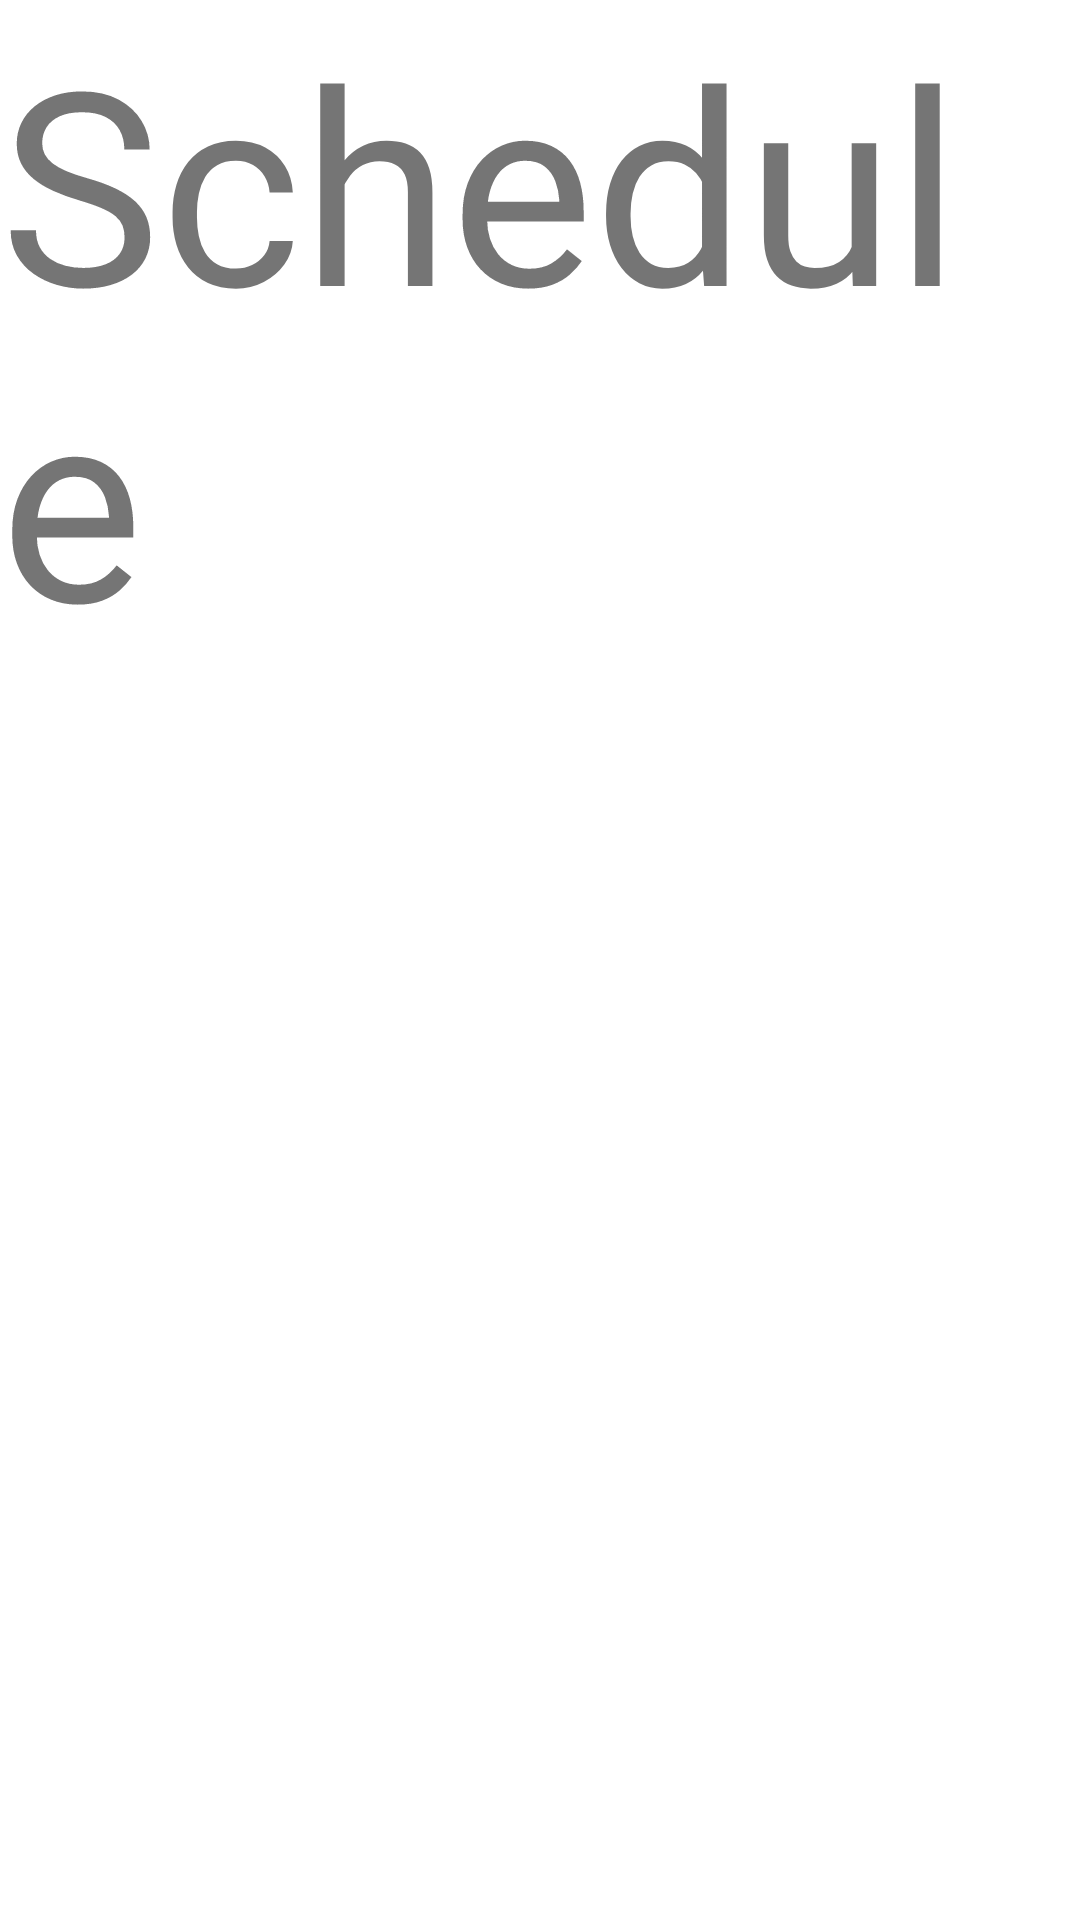

Produce the Android XML layout that renders to this screen, including the resource entries it uses.
<!-- AndroidManifest.xml: application theme Theme.FOCTrAineR -->
<!-- res/layout/fragment_schedule.xml -->
<?xml version="1.0" encoding="utf-8"?>
<FrameLayout xmlns:android="http://schemas.android.com/apk/res/android"
    xmlns:tools="http://schemas.android.com/tools"
    android:layout_width="match_parent"
    android:layout_height="match_parent"
    tools:context=".fragments.ScheduleFragment">

    <LinearLayout
        android:layout_width="match_parent"
        android:layout_height="match_parent" >
        <TextView
            android:layout_width="match_parent"
            android:layout_height="match_parent"
            android:textSize="90dp"
            android:text="Schedule" />
    </LinearLayout>

</FrameLayout>
<!-- resources referenced by this layout -->
<resources>
  <style name="Theme.FOCTrAineR" parent="Theme.MaterialComponents.DayNight.DarkActionBar">
          
          <item name="colorPrimary">@color/purple_500</item>
          <item name="colorPrimaryVariant">@color/purple_700</item>
          <item name="colorOnPrimary">@color/white</item>
          
          <item name="colorSecondary">@color/teal_200</item>
          <item name="colorSecondaryVariant">@color/teal_700</item>
          <item name="colorOnSecondary">@color/black</item>
          
          <item name="android:statusBarColor" tools:targetApi="l">?attr/colorPrimaryVariant</item>
          
      </style>
  <color name="purple_500">#FF6200EE</color>
  <color name="purple_700">#FF3700B3</color>
  <color name="white">#FFFFFFFF</color>
  <color name="teal_200">#FF03DAC5</color>
  <color name="teal_700">#FF018786</color>
  <color name="black">#FF000000</color>
</resources>
